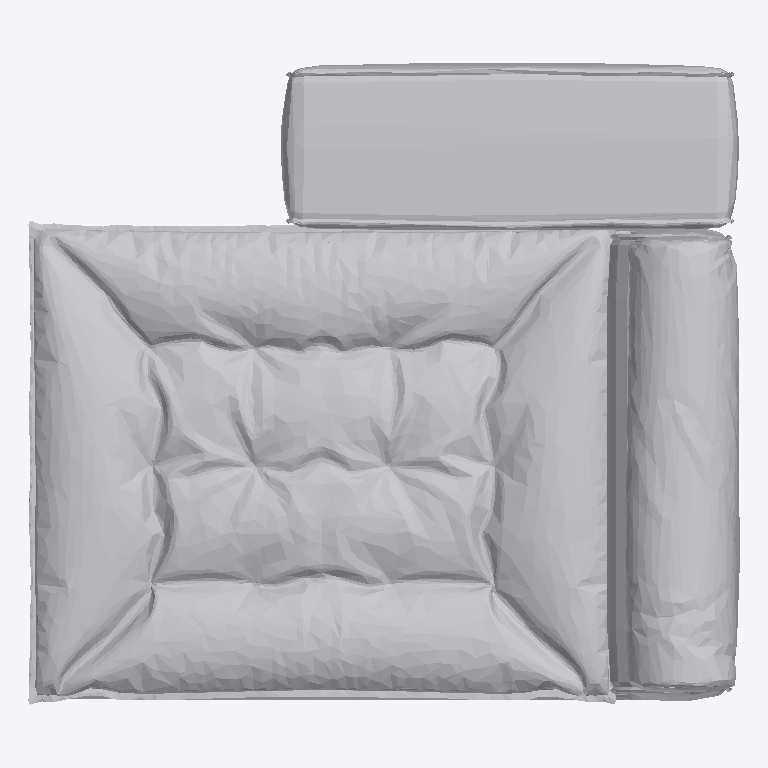
Plan cut of the same IFC building model at storey 'LIVING' (level 0.00 m, cut at 1.40 m), seen from above with north up, elements coloured by IFC class: 1 other element (light grey). No cut surface shows.
Extent 1.7 m × 1.5 m × 0.8 m (x, y, z). Storeys (2): FUR at 0.00 m; LIVING at 0.00 m. Elements (1): 1 IfcFurniture.

HEADER;
FILE_DESCRIPTION(('ViewDefinition [CoordinationView]'),'2;1');
FILE_NAME('','2026-09-09T18:14:17',(''),(''),'IfcOpenShell 0.8.4-e8eb5e4','IfcOpenShell 0.8.4-e8eb5e4','');
FILE_SCHEMA(('IFC4'));
ENDSEC;
DATA;
#1=IFCPROJECT('3hFmn2ED14Ofwsj$DzZ0HC',$,'My Project',$,$,$,$,(#2,#7),#8);
#16=IFCSITE('3iWnpcHW54tQCcUMk_yOsj',$,'My Site',$,$,#17,$,$,$,$,$,$,$,$);
#22=IFCBUILDING('0aVVbcf_9A9x07_Nod0gAP',#23,'My Building',$,$,#28,$,$,$,$,$,$);
#33=IFCBUILDINGSTOREY('1VjEk5I8XFmfiAYaLk_F_7',#34,'FUR',$,$,#35,$,$,$,$);
#13643=IFCBUILDINGSTOREY('3GpGnsvVn2$9qYNIdbFTIO',#13644,'LIVING',$,$,#12990,$,$,$,$);
#12987=IFCFURNITURE('1G7iO6CfP64PjummX$qTbt',#12988,'MiamiSoft E07',$,$,#12989,#12999,$,$);
ENDSEC;
